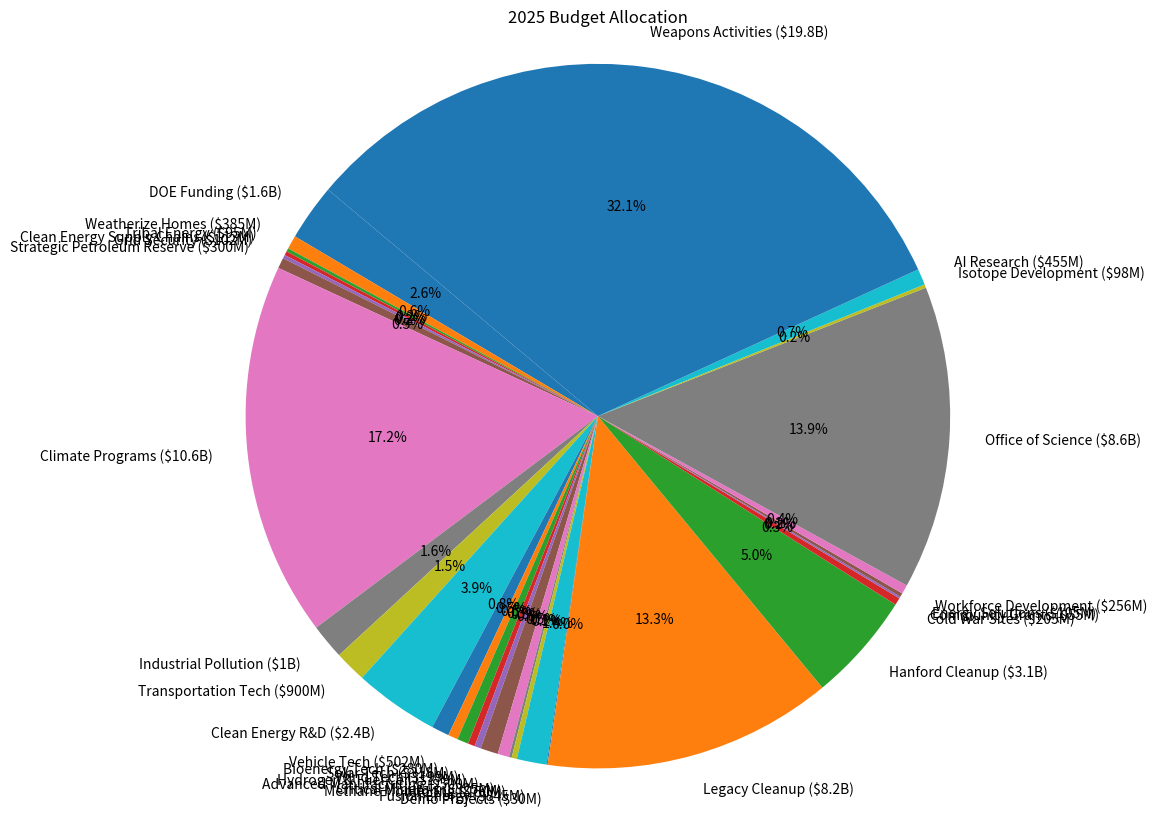

Reproduce this figure in Python.
import matplotlib.pyplot as plt

# Budget allocation data
labels = [
    'DOE Funding ($1.6B)', 'Weatherize Homes ($385M)', 'Tribal Energy ($95M)',
    'Clean Energy Supply Chains ($113M)', 'Grid Security ($102M)',
    'Strategic Petroleum Reserve ($300M)', 'Climate Programs ($10.6B)',
    'Industrial Pollution ($1B)', 'Transportation Tech ($900M)',
    'Clean Energy R&D ($2.4B)', 'Vehicle Tech ($502M)',
    'Bioenergy Tech ($280M)', 'Solar Tech ($318M)',
    'Wind Tech ($199M)', 'Hydrogen & Fuel Cell ($179M)',
    'Advanced Manufacturing ($500M)', 'Critical Minerals ($325M)',
    'Methane Monitoring ($76M)', 'HALEU ($150M)', 'Fusion Energy ($845M)',
    'Demo Projects ($30M)', 'Legacy Cleanup ($8.2B)',
    'Hanford Cleanup ($3.1B)', 'Cold War Sites ($205M)',
    'Community Grants ($55M)', 'Energy Solutions ($105M)',
    'Workforce Development ($256M)', 'Office of Science ($8.6B)',
    'Isotope Development ($98M)', 'AI Research ($455M)',
    'Weapons Activities ($19.8B)'
]
sizes = [1600, 385, 95, 113, 102, 300, 10600, 1000, 900, 2400, 502, 280, 318, 199, 179, 500, 325, 76, 150, 845, 30, 8200, 3100, 205, 55, 105, 256, 8600, 98, 455, 19800]

# Create pie chart
plt.figure(figsize=(10, 10))
plt.pie(sizes, labels=labels, autopct='%1.1f%%', startangle=140)
plt.title('2025 Budget Allocation')
plt.axis('equal')  # Equal aspect ratio ensures the pie is drawn as a circle.

# Show the chart
plt.show()
